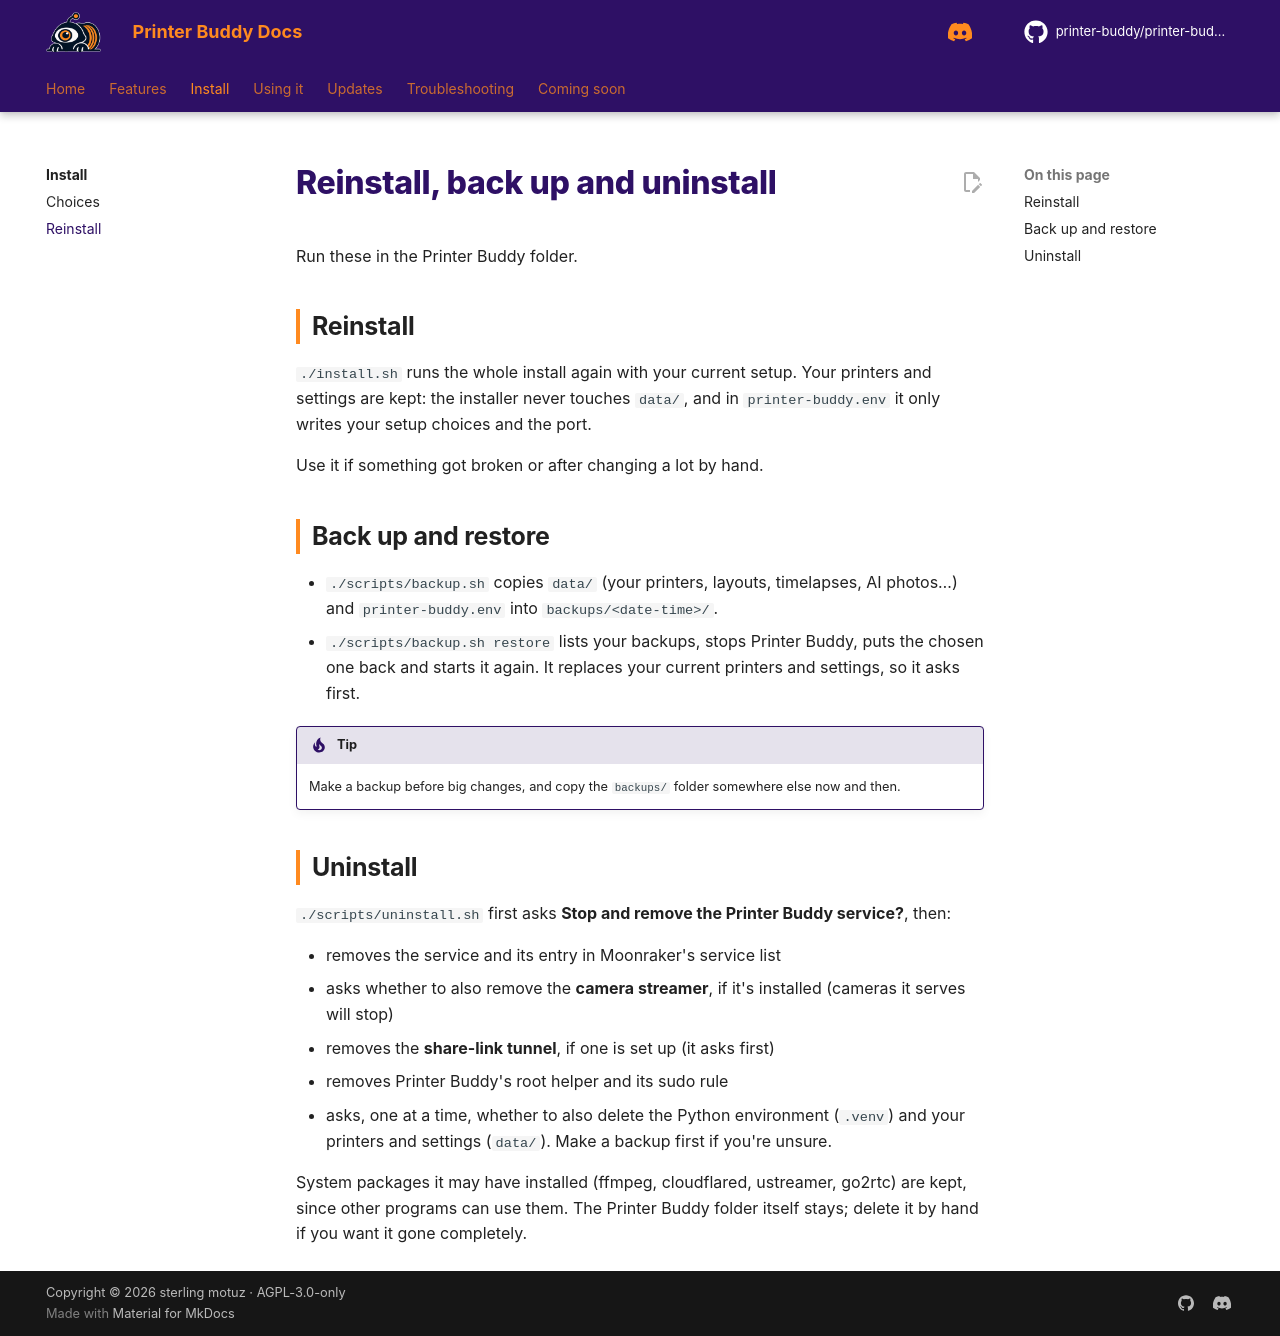

repository: printer-buddy/printer-buddy-docs · page: install/reinstall/index.html · generator: mkdocs

<!--
LICENSE

Copyright (C) 2026  sterling motuz <Sterling@dexabyte.ca>

for https://github.com/printer-buddy/printer-buddy

SPDX-License-Identifier: AGPL-3.0-only

Additional term (AGPL-3.0 section 7b, keep author credit): keep this header

Additional term (AGPL-3.0 section 7c, mark changed versions): if you make any changes, you must include a CHANGELOG with all changes and their dates
-->
# Reinstall, back up and uninstall

Run these in the Printer Buddy folder.

## Reinstall

`./install.sh` runs the whole install again with your current setup. Your printers and settings are kept: the installer never touches `data/`, and in `printer-buddy.env` it only writes your setup choices and the port.

Use it if something got broken or after changing a lot by hand.

## Back up and restore

- `./scripts/backup.sh` copies `data/` (your printers, layouts, timelapses, AI photos…) and `printer-buddy.env` into `backups/<date-time>/`.
- `./scripts/backup.sh restore` lists your backups, stops Printer Buddy, puts the chosen one back and starts it again. It replaces your current printers and settings, so it asks first.

!!! tip
    Make a backup before big changes, and copy the `backups/` folder somewhere else now and then.

## Uninstall

`./scripts/uninstall.sh` first asks **Stop and remove the Printer Buddy service?**, then:

- removes the service and its entry in Moonraker's service list
- asks whether to also remove the **camera streamer**, if it's installed (cameras it serves will stop)
- removes the **share-link tunnel**, if one is set up (it asks first)
- removes Printer Buddy's root helper and its sudo rule
- asks, one at a time, whether to also delete the Python environment (`.venv`) and your printers and settings (`data/`). Make a backup first if you're unsure.

System packages it may have installed (ffmpeg, cloudflared, ustreamer, go2rtc) are kept, since other programs can use them. The Printer Buddy folder itself stays; delete it by hand if you want it gone completely.
